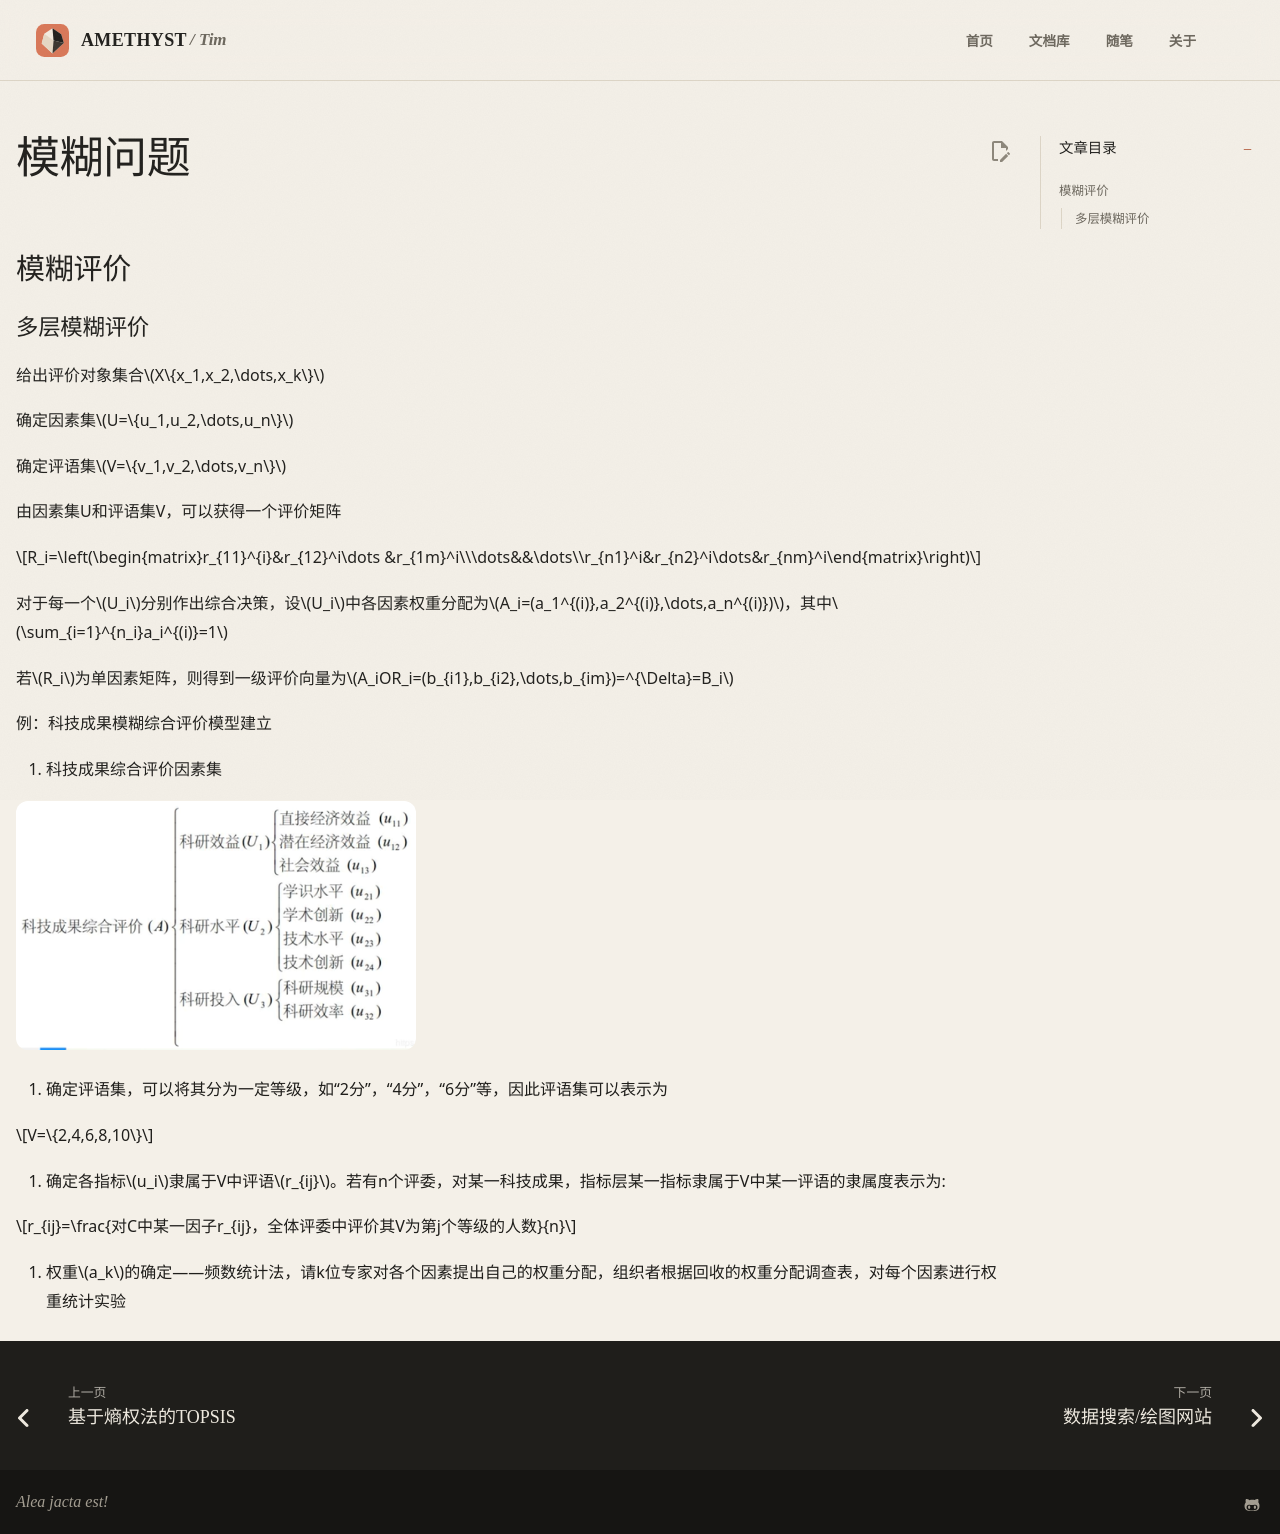

repository: AmethystTim/AmethystTim.github.io · page: 比赛/数学建模/相关基础/模糊问题/index.html · generator: mkdocs

## 模糊评价

### 多层模糊评价

给出评价对象集合$X\{x_1,x_2,\dots,x_k\}$

确定因素集$U=\{u_1,u_2,\dots,u_n\}$

确定评语集$V=\{v_1,v_2,\dots,v_n\}$

由因素集U和评语集V，可以获得一个评价矩阵

$$R_i=\left(\begin{matrix}r_{11}^{i}&r_{12}^i\dots &r_{1m}^i\\\dots&&\dots\\r_{n1}^i&r_{n2}^i\dots&r_{nm}^i\end{matrix}\right)$$

对于每一个$U_i$分别作出综合决策，设$U_i$中各因素权重分配为$A_i=(a_1^{(i)},a_2^{(i)},\dots,a_n^{(i)})$，其中$\sum_{i=1}^{n_i}a_i^{(i)}=1$

若$R_i$为单因素矩阵，则得到一级评价向量为$A_iOR_i=(b_{i1},b_{i2},\dots,b_{im})=^{\Delta}=B_i$

例：科技成果模糊综合评价模型建立

1. 科技成果综合评价因素集

![mohu](mohu0.png){width=400}


2. 确定评语集，可以将其分为一定等级，如“2分”，“4分”，“6分”等，因此评语集可以表示为

$$V=\{2,4,6,8,10\}$$

3. 确定各指标$u_i$隶属于V中评语$r_{ij}$。若有n个评委，对某一科技成果，指标层某一指标隶属于V中某一评语的隶属度表示为:

$$r_{ij}=\frac{对C中某一因子r_{ij}，全体评委中评价其V为第j个等级的人数}{n}$$

4. 权重$a_k$的确定——频数统计法，请k位专家对各个因素提出自己的权重分配，组织者根据回收的权重分配调查表，对每个因素进行权重统计实验
